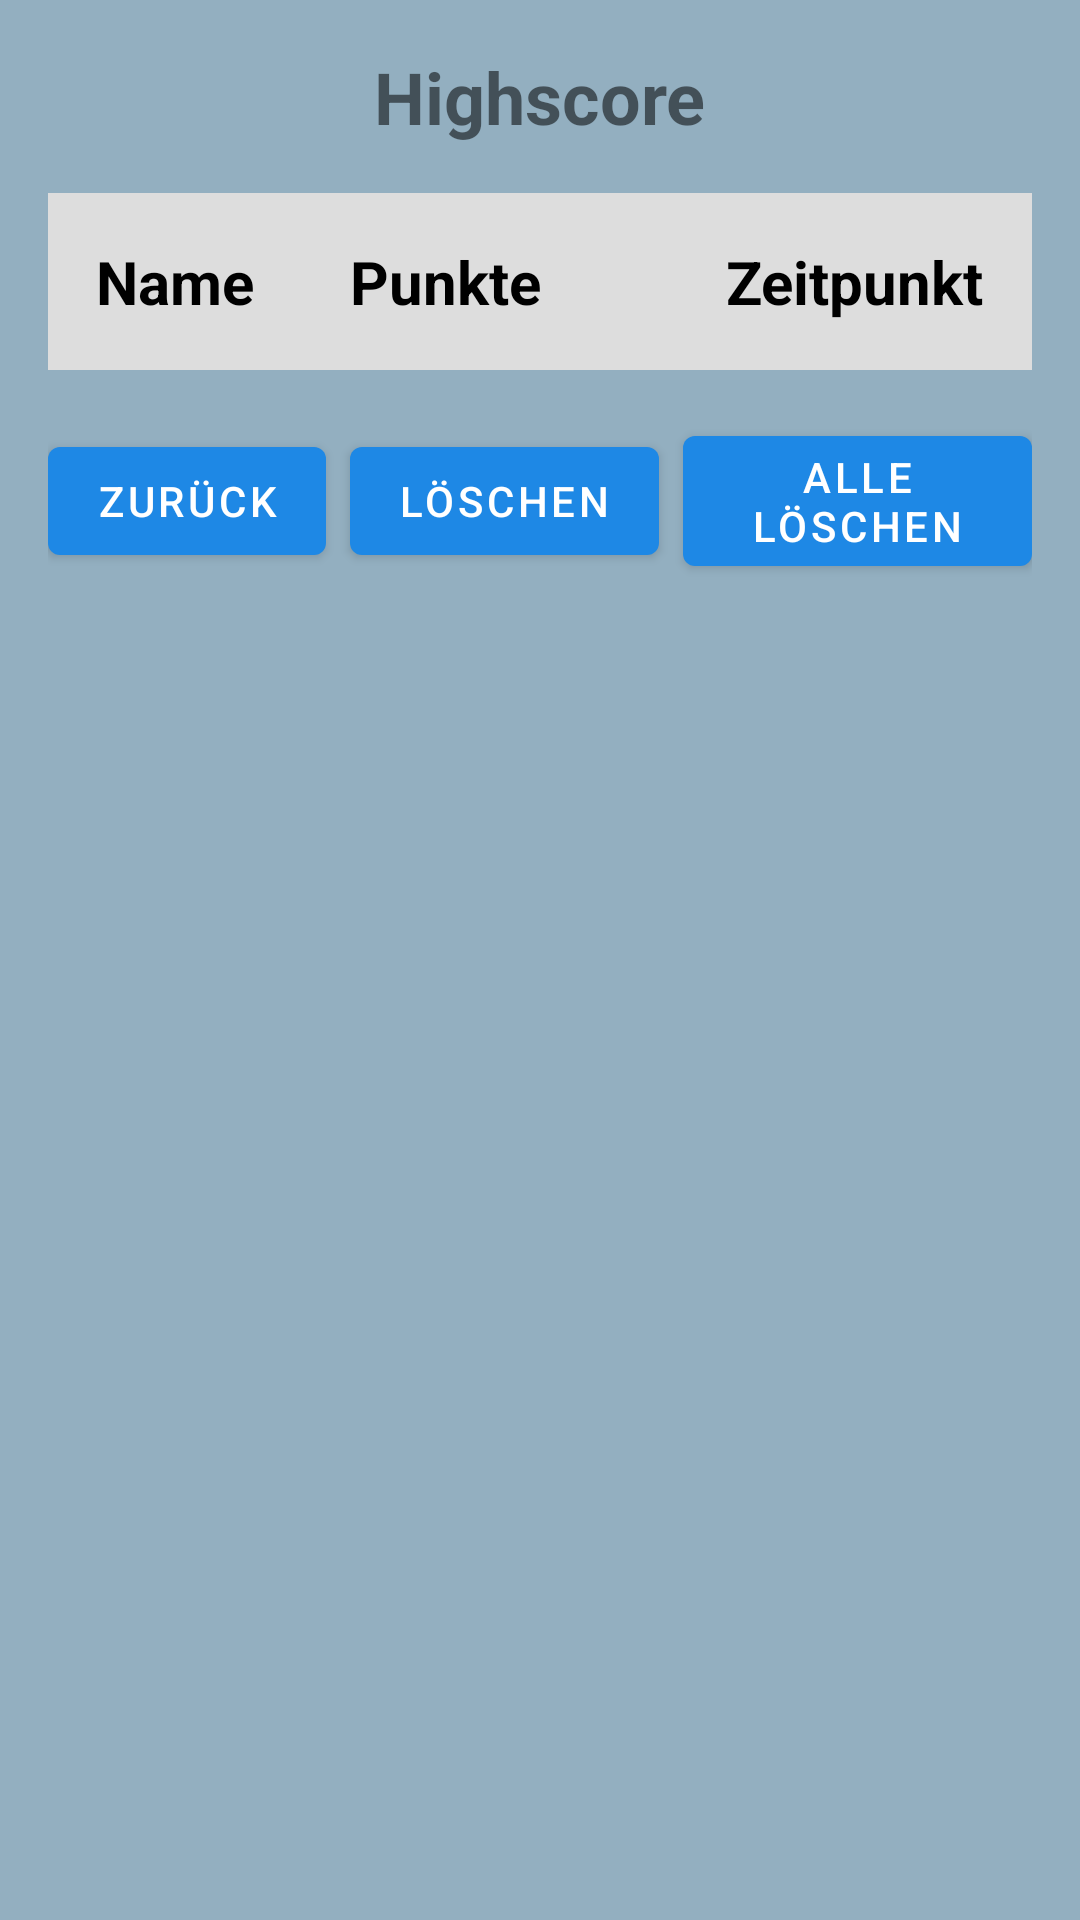

Produce the Android XML layout that renders to this screen, including the resource entries it uses.
<!-- AndroidManifest.xml: application theme Theme.QuizChamp -->
<!-- res/layout/activity_view_highscores.xml -->
<?xml version="1.0" encoding="utf-8"?>
<LinearLayout xmlns:android="http://schemas.android.com/apk/res/android"
    android:layout_width="match_parent"
    android:layout_height="match_parent"
    android:background="@color/backgroundColor"
    android:orientation="vertical"
    android:padding="16dp">

    <TextView
        android:layout_width="wrap_content"
        android:layout_height="wrap_content"
        android:layout_gravity="center"
        android:paddingBottom="16dp"
        android:text="Highscore"
        android:textSize="24sp"
        android:textStyle="bold" />

    <TableLayout
        android:id="@+id/highscoresTableLayout"
        android:layout_width="match_parent"
        android:layout_height="wrap_content"
        android:background="@drawable/table_border"
        android:stretchColumns="1">

        <TableRow android:background="@color/tableHeaderBackground">

            <TextView
                android:layout_width="wrap_content"
                android:layout_height="wrap_content"
                android:gravity="left"
                android:padding="16dp"
                android:text="Name"
                android:textColor="@color/tableHeaderTextColor"
                android:textSize="20sp"
                android:textStyle="bold" />

            <TextView
                android:layout_width="wrap_content"
                android:layout_height="wrap_content"
                android:gravity="left"
                android:padding="16dp"
                android:text="Punkte"
                android:textColor="@color/tableHeaderTextColor"
                android:textSize="20sp"
                android:textStyle="bold" />

            <TextView
                android:layout_width="wrap_content"
                android:layout_height="wrap_content"
                android:gravity="left"
                android:padding="16dp"
                android:text="Zeitpunkt"
                android:textColor="@color/tableHeaderTextColor"
                android:textSize="20sp"
                android:textStyle="bold" />
        </TableRow>
    </TableLayout>

    <LinearLayout
        android:layout_width="match_parent"
        android:layout_height="wrap_content"
        android:layout_marginTop="16dp"
        android:gravity="center"
        android:orientation="horizontal">

        <com.google.android.material.button.MaterialButton
            android:id="@+id/buttonBack"
            android:layout_width="wrap_content"
            android:layout_height="wrap_content"
            android:layout_marginEnd="8dp"
            android:text="Zurück" />

        <com.google.android.material.button.MaterialButton
            android:id="@+id/buttonDelete"
            android:layout_width="wrap_content"
            android:layout_height="wrap_content"
            android:layout_marginEnd="8dp"
            android:text="Löschen" />

        <com.google.android.material.button.MaterialButton
            android:id="@+id/buttonDeleteAll"
            android:layout_width="wrap_content"
            android:layout_height="wrap_content"
            android:text="Alle Löschen" />
    </LinearLayout>
</LinearLayout>
<!-- resources referenced by this layout -->
<resources>
  <color name="backgroundColor">#93AFC0</color>
  <color name="tableHeaderBackground">#FFDDDDDD</color>
  <color name="tableHeaderTextColor">#FF000000</color>
  <style name="Theme.QuizChamp" parent="Theme.MaterialComponents.DayNight.DarkActionBar">
          
          <item name="colorPrimary">@color/primaryColor</item>
          <item name="colorPrimaryVariant">@color/primaryDarkColor</item>
          <item name="colorOnPrimary">@color/primaryTextColor</item>
          
          <item name="colorSecondary">@color/secondaryColor</item>
          <item name="colorSecondaryVariant">@color/primaryLightColor</item>
          <item name="colorOnSecondary">@color/secondaryTextColor</item>
          
          <item name="android:colorBackground">#92AFC0</item>
          <item name="colorBackground">#92AFC0</item>
          
          <item name="colorSurface">@color/surfaceColor</item>
          <item name="colorOnSurface">@color/secondaryTextColor</item>
          
          <item name="windowActionBar">false</item>
          <item name="windowNoTitle">true</item>
          <item name="android:windowFullscreen">true</item>
      </style>
  <color name="primaryColor">#1E88E5</color>
  <color name="primaryDarkColor">#1565C0</color>
  <color name="primaryTextColor">#FFFFFF</color>
  <color name="secondaryColor">#FF4081</color>
  <color name="primaryLightColor">#90CAF9</color>
  <color name="secondaryTextColor">#212121</color>
  <color name="surfaceColor">#F5F5F5</color>
</resources>
